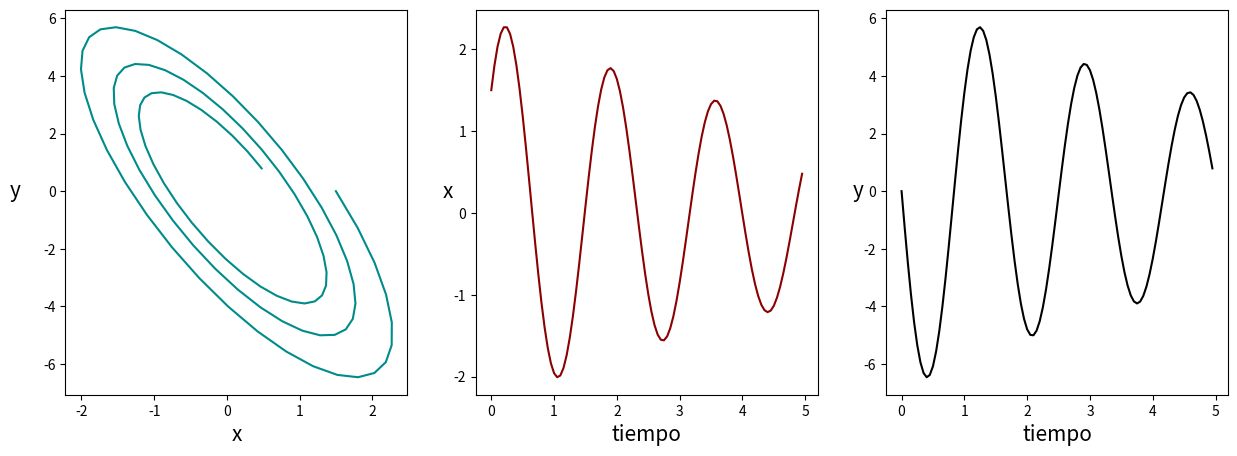
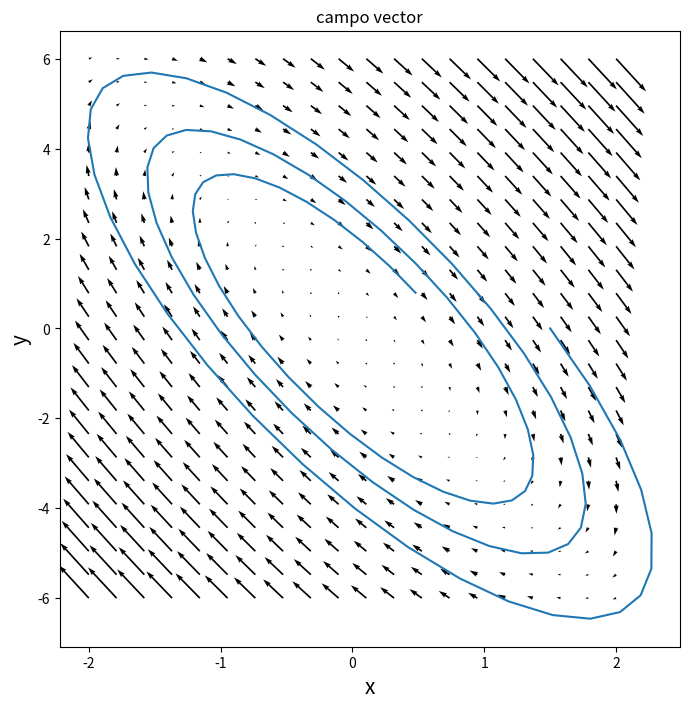

Write the Python code that produced these figures, in order.
# -*- coding: utf-8 -*-
"""
CLASE 2 - METODO DE INTEGRACION DE EULER - CAMPO VECTOR
"""

import numpy as np

# FUNCION DERIVADAS
def ecuaciones(x,y, a, b, c, d):
    '''
    Recibe:
       x, y: Variables del sistema
       param: Lista con los parámetros del sistema
    Devuelve:
       x_dot, y_dot: valor de las derivadas para cada variable
    '''
    
    x_dot = a*x + b*y
    y_dot = c*x + d*y

    return x_dot, y_dot

# FUNCION DE INTEGRACION
def integrar_ecuaciones(total_time,dt,X0,a, b, c, d):

    '''
    Recibe:
       total_time: Tiempo total del integración
       dt: Paso temporal (h del método)
       X0: Lista con [x0,y0] valores iniciales de la integración
       params: Lista con los parámetros del sistema
    Devuelve:
       x_s, y_s: Vectores con las soluciones para ambas variables
       num_steps: Numero de pasos de integracion
    '''

    num_steps = int(np.divide(total_time,dt))

    # Empty vectors
    xs = np.empty(num_steps)
    ys = np.empty(num_steps)

    # Set initial values
    xs[0], ys[0] = X0

    # Empty vectors
    x_dot = np.empty(num_steps)
    y_dot = np.empty(num_steps)

    # Set initial derivatives values
    x_dot[0], y_dot[0] = ecuaciones(xs[0], ys[0], a, b, c, d)

    # Integramos con método de Euler
    for i in range(num_steps-1):
        xs[i+1] = xs[i] + dt*x_dot[i]
        ys[i+1] = ys[i] + dt*y_dot[i]

        x_dot[i+1], y_dot[i+1] = ecuaciones(xs[i+1], ys[i+1], a, b, c, d)

    return xs, ys, num_steps

# Definimos el paso de integracion
dt = 0.05
# Definimos el tiempo total de integracion
total_time = 5

# Parametros
a = 4 # Si a = 4 ATRACTOR y a = 5 REPULSOR
b = 2
c = -17
d = -5

# Definimos la condicion inicial
X0 = (1.5,0.0)

# Integramos
x, y, num_steps = integrar_ecuaciones(total_time,dt,X0, a, b, c, d)

#Definimos el vector de tiempos y los vectores x, y que iremos llenando
t = np.arange(0, total_time, step=dt)

# GRAFICAMOS EL ESPACIO DE FASES

import matplotlib.pyplot as plt

# Definimos la figura que contendra todos los resultados
plt.figure(figsize=(15,5))

# Definimos un primer grafico dentro de la figura
plt.subplot(131) # 1 fila, 3 columnas, primer grafico
# Ploteamos x vs y en colore darkcyan
plt.plot(x, y, 'darkcyan')
# Ponemos el nombre a los ejes
plt.xlabel("x", fontsize=15)
plt.ylabel("y", fontsize=15, rotation=0, labelpad=20)

# Repetimos para un segundo gráfico
plt.subplot(132) # 1 fila, 3 columnas, segundo grafico
plt.plot(t, x, 'darkred')
plt.xlabel("tiempo", fontsize=15)
plt.ylabel("x", rotation=0, fontsize=15)

# Repetimos para un tercer gráfico
plt.subplot(133) # 1 fila, 3 columnas, tercer grafico
plt.plot(t, y, 'k')
plt.xlabel("tiempo", fontsize=15)
plt.ylabel("y", rotation=0, fontsize=15)

plt.show()

# GRAFICAMOS EL CAMPO VECTOR

#Damos la grilla de puntos sobre la que miraremos el campo vector
x_grilla, y_grilla= np.meshgrid(np.linspace(-2, 2, 20),np.linspace(-6, 6, 24))
dx_grilla, dy_grilla = ecuaciones(x_grilla,y_grilla, a, b, c, d)

print(np.shape(dx_grilla)) #Para ver cuantas filas y columnas
print(dx_grilla[0][:]) #Miramos la primera fila, todas las columnas

#Ahora las graficamos; usamos quiver de matplotlib -> chusmear la documentacion
fig, ax = plt.subplots(figsize=(8,8))
ax.set_title("campo vector")
ax.quiver(x_grilla, y_grilla, dx_grilla, dy_grilla, color='k', angles='xy')
ax.set_xlabel('x', fontsize=15)
ax.set_ylabel('y', fontsize=15)
ax.plot(x, y)
plt.show()